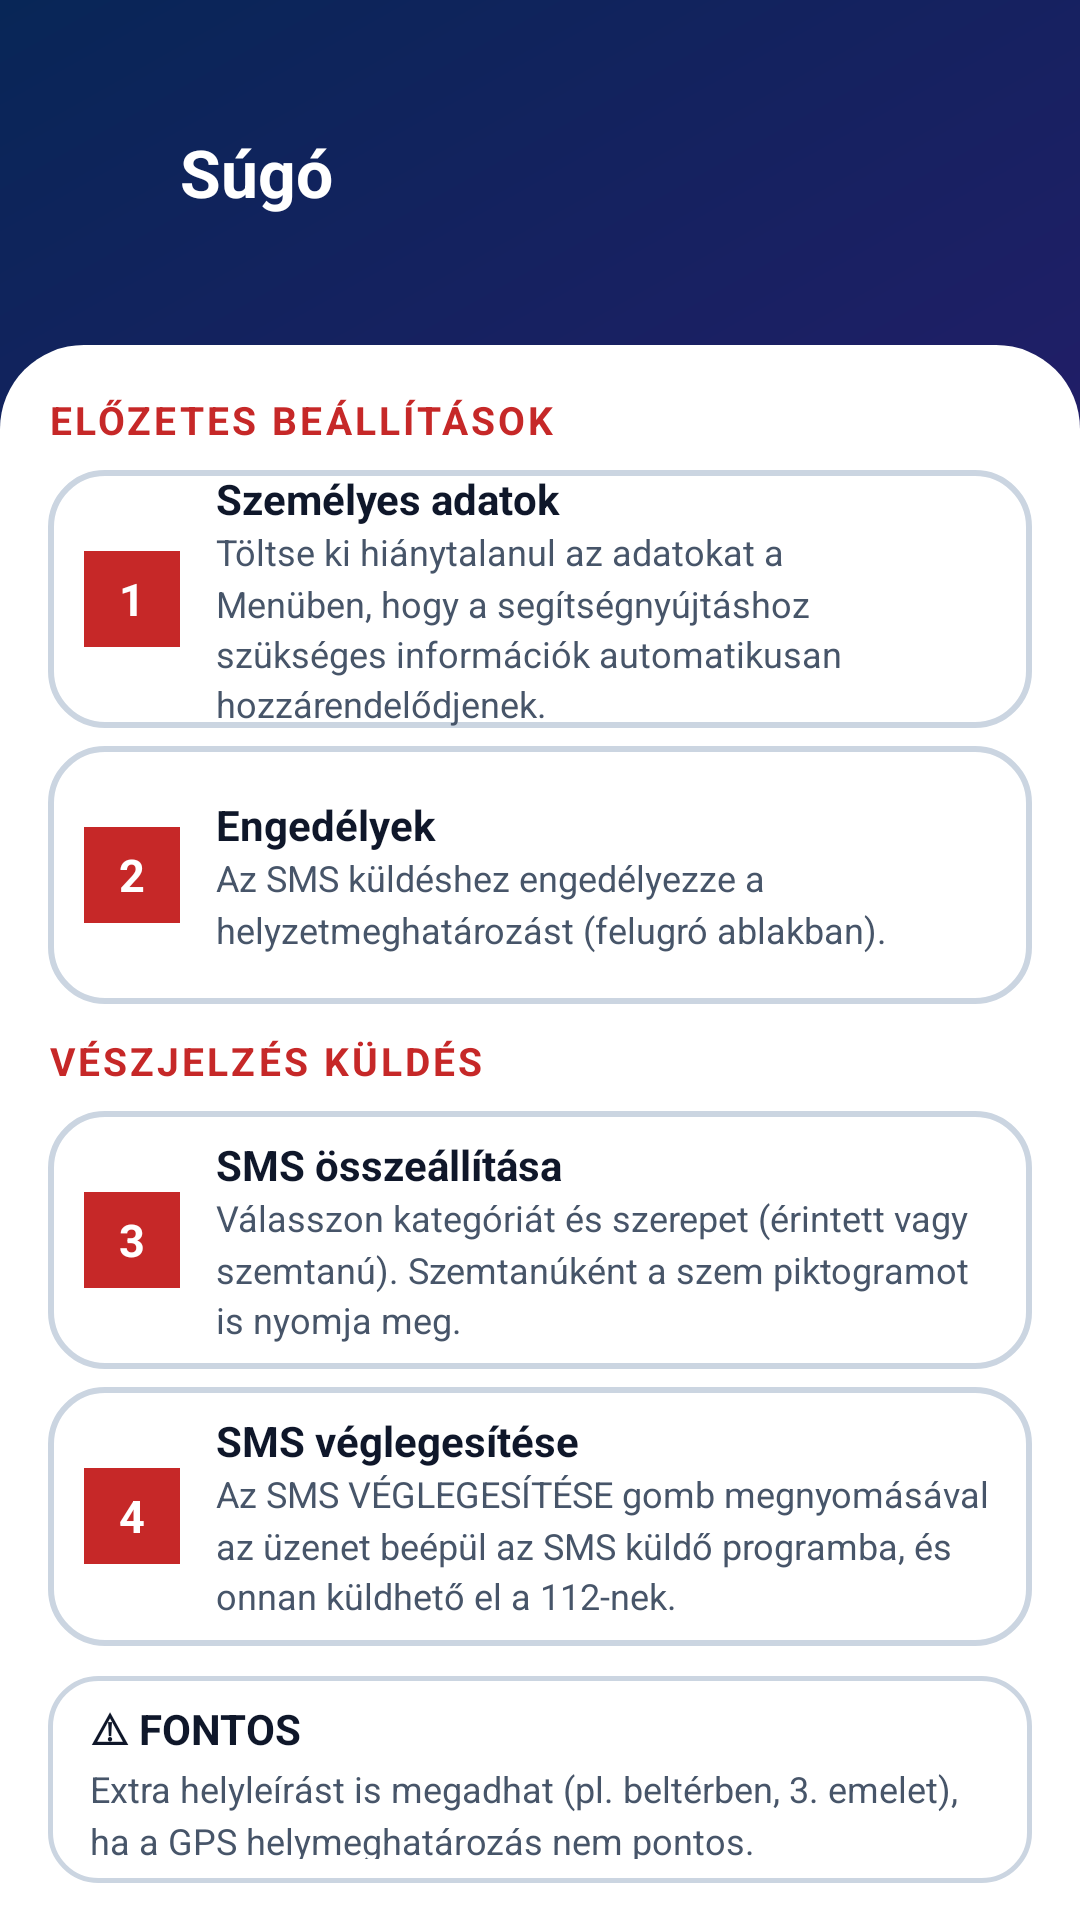

Write the Android layout XML for this screen, with the resource values it uses.
<!-- AndroidManifest.xml: application theme Theme.HevPoc -->
<!-- res/layout/activity_sugo.xml -->
<?xml version="1.0" encoding="utf-8"?>
<LinearLayout xmlns:android="http://schemas.android.com/apk/res/android"
    xmlns:app="http://schemas.android.com/apk/res-auto"
    android:id="@+id/sugoRoot"
    android:layout_width="match_parent"
    android:layout_height="match_parent"
    android:orientation="vertical"
    android:background="@drawable/bg_gradient_dark">

    
    <LinearLayout
        android:layout_width="match_parent"
        android:layout_height="0dp"
        android:layout_weight="1.8"
        android:orientation="horizontal"
        android:gravity="center_vertical"
        android:paddingStart="8dp"
        android:paddingEnd="16dp"
        android:paddingTop="4dp"
        android:paddingBottom="4dp">

        <ImageButton
            android:id="@+id/btnSugoBack"
            android:layout_width="48dp"
            android:layout_height="48dp"
            android:src="@drawable/ic_arrow_back"
            android:background="?attr/selectableItemBackgroundBorderless"
            android:contentDescription="@string/btn_back"
            android:tint="@color/white"
            android:padding="12dp" />

        <TextView
            android:layout_width="0dp"
            android:layout_height="wrap_content"
            android:layout_weight="1"
            android:layout_marginStart="4dp"
            android:text="@string/sugo_title"
            android:textColor="@color/white"
            android:textSize="22sp"
            android:textStyle="bold" />

    </LinearLayout>

    
    <LinearLayout
        android:layout_width="match_parent"
        android:layout_height="0dp"
        android:layout_weight="8.2"
        android:orientation="vertical"
        android:background="@drawable/bg_card_top_rounded"
        android:paddingStart="16dp"
        android:paddingEnd="16dp"
        android:paddingTop="16dp"
        android:paddingBottom="12dp">

        
        <TextView
            android:layout_width="match_parent"
            android:layout_height="wrap_content"
            android:layout_marginBottom="8dp"
            android:text="@string/sugo_section1_title"
            android:textColor="@color/red_ambulance"
            android:textSize="13sp"
            android:textStyle="bold"
            android:letterSpacing="0.08" />

        
        <LinearLayout
            android:layout_width="match_parent"
            android:layout_height="0dp"
            android:layout_weight="1"
            android:layout_marginBottom="6dp"
            android:background="@drawable/bg_help_sheet_item"
            android:orientation="horizontal"
            android:gravity="center_vertical"
            android:paddingStart="12dp"
            android:paddingEnd="12dp">

            <TextView
                android:layout_width="32dp"
                android:layout_height="32dp"
                android:text="@string/sugo_step1_number"
                android:textColor="@color/white"
                android:textSize="15sp"
                android:textStyle="bold"
                android:gravity="center"
                android:background="@color/red_ambulance"
                android:layout_marginEnd="12dp" />

            <LinearLayout
                android:layout_width="0dp"
                android:layout_height="wrap_content"
                android:layout_weight="1"
                android:orientation="vertical">

                <TextView
                    android:layout_width="match_parent"
                    android:layout_height="wrap_content"
                    android:text="@string/sugo_step1_title"
                    android:textColor="@color/text_primary"
                    android:textSize="14sp"
                    android:textStyle="bold" />

                <TextView
                    android:layout_width="match_parent"
                    android:layout_height="wrap_content"
                    android:text="@string/sugo_step1_desc"
                    android:textColor="@color/text_secondary"
                    android:textSize="12sp"
                    android:lineSpacingMultiplier="1.2" />

            </LinearLayout>

        </LinearLayout>

        
        <LinearLayout
            android:layout_width="match_parent"
            android:layout_height="0dp"
            android:layout_weight="1"
            android:layout_marginBottom="10dp"
            android:background="@drawable/bg_help_sheet_item"
            android:orientation="horizontal"
            android:gravity="center_vertical"
            android:paddingStart="12dp"
            android:paddingEnd="12dp">

            <TextView
                android:layout_width="32dp"
                android:layout_height="32dp"
                android:text="@string/sugo_step2_number"
                android:textColor="@color/white"
                android:textSize="15sp"
                android:textStyle="bold"
                android:gravity="center"
                android:background="@color/red_ambulance"
                android:layout_marginEnd="12dp" />

            <LinearLayout
                android:layout_width="0dp"
                android:layout_height="wrap_content"
                android:layout_weight="1"
                android:orientation="vertical">

                <TextView
                    android:layout_width="match_parent"
                    android:layout_height="wrap_content"
                    android:text="@string/sugo_step2_title"
                    android:textColor="@color/text_primary"
                    android:textSize="14sp"
                    android:textStyle="bold" />

                <TextView
                    android:layout_width="match_parent"
                    android:layout_height="wrap_content"
                    android:text="@string/sugo_step2_desc"
                    android:textColor="@color/text_secondary"
                    android:textSize="12sp"
                    android:lineSpacingMultiplier="1.2" />

            </LinearLayout>

        </LinearLayout>

        
        <TextView
            android:layout_width="match_parent"
            android:layout_height="wrap_content"
            android:layout_marginBottom="8dp"
            android:text="@string/sugo_section2_title"
            android:textColor="@color/red_ambulance"
            android:textSize="13sp"
            android:textStyle="bold"
            android:letterSpacing="0.08" />

        
        <LinearLayout
            android:layout_width="match_parent"
            android:layout_height="0dp"
            android:layout_weight="1"
            android:layout_marginBottom="6dp"
            android:background="@drawable/bg_help_sheet_item"
            android:orientation="horizontal"
            android:gravity="center_vertical"
            android:paddingStart="12dp"
            android:paddingEnd="12dp">

            <TextView
                android:layout_width="32dp"
                android:layout_height="32dp"
                android:text="@string/sugo_step3_number"
                android:textColor="@color/white"
                android:textSize="15sp"
                android:textStyle="bold"
                android:gravity="center"
                android:background="@color/red_ambulance"
                android:layout_marginEnd="12dp" />

            <LinearLayout
                android:layout_width="0dp"
                android:layout_height="wrap_content"
                android:layout_weight="1"
                android:orientation="vertical">

                <TextView
                    android:layout_width="match_parent"
                    android:layout_height="wrap_content"
                    android:text="@string/sugo_step3_title"
                    android:textColor="@color/text_primary"
                    android:textSize="14sp"
                    android:textStyle="bold" />

                <TextView
                    android:layout_width="match_parent"
                    android:layout_height="wrap_content"
                    android:text="@string/sugo_step3_desc"
                    android:textColor="@color/text_secondary"
                    android:textSize="12sp"
                    android:lineSpacingMultiplier="1.2" />

            </LinearLayout>

        </LinearLayout>

        
        <LinearLayout
            android:layout_width="match_parent"
            android:layout_height="0dp"
            android:layout_weight="1"
            android:layout_marginBottom="10dp"
            android:background="@drawable/bg_help_sheet_item"
            android:orientation="horizontal"
            android:gravity="center_vertical"
            android:paddingStart="12dp"
            android:paddingEnd="12dp">

            <TextView
                android:layout_width="32dp"
                android:layout_height="32dp"
                android:text="@string/sugo_step4_number"
                android:textColor="@color/white"
                android:textSize="15sp"
                android:textStyle="bold"
                android:gravity="center"
                android:background="@color/red_ambulance"
                android:layout_marginEnd="12dp" />

            <LinearLayout
                android:layout_width="0dp"
                android:layout_height="wrap_content"
                android:layout_weight="1"
                android:orientation="vertical">

                <TextView
                    android:layout_width="match_parent"
                    android:layout_height="wrap_content"
                    android:text="@string/sugo_step4_title"
                    android:textColor="@color/text_primary"
                    android:textSize="14sp"
                    android:textStyle="bold" />

                <TextView
                    android:layout_width="match_parent"
                    android:layout_height="wrap_content"
                    android:text="@string/sugo_step4_desc"
                    android:textColor="@color/text_secondary"
                    android:textSize="12sp"
                    android:lineSpacingMultiplier="1.2" />

            </LinearLayout>

        </LinearLayout>

        
        <LinearLayout
            android:layout_width="match_parent"
            android:layout_height="0dp"
            android:layout_weight="0.8"
            android:background="@drawable/bg_witness_card"
            android:orientation="vertical"
            android:gravity="center_vertical"
            android:paddingStart="14dp"
            android:paddingEnd="14dp"
            android:paddingTop="8dp"
            android:paddingBottom="8dp">

            <TextView
                android:layout_width="match_parent"
                android:layout_height="wrap_content"
                android:text="@string/sugo_important_title"
                android:textColor="@color/text_primary"
                android:textSize="14sp"
                android:textStyle="bold"
                android:layout_marginBottom="2dp" />

            <TextView
                android:layout_width="match_parent"
                android:layout_height="wrap_content"
                android:text="@string/sugo_important_desc"
                android:textColor="@color/text_secondary"
                android:textSize="12sp"
                android:lineSpacingMultiplier="1.2" />

        </LinearLayout>

    </LinearLayout>

</LinearLayout>
<!-- resources referenced by this layout -->
<resources>
  <color name="red_ambulance">#C62828</color>
  <color name="text_primary">#0F172A</color>
  <color name="text_secondary">#475569</color>
  <color name="white">#FFFFFFFF</color>
  <!-- drawable bg_card_top_rounded (drawable) -->
  <?xml version="1.0" encoding="utf-8"?>
  <shape xmlns:android="http://schemas.android.com/apk/res/android">
      <solid android:color="@color/surface_card" />
      <corners
          android:topLeftRadius="@dimen/corner_card"
          android:topRightRadius="@dimen/corner_card" />
  </shape>
  <!-- drawable bg_gradient_dark (drawable) -->
  <?xml version="1.0" encoding="utf-8"?>
  <shape xmlns:android="http://schemas.android.com/apk/res/android">
      <gradient
          android:type="linear"
          android:angle="315"
          android:startColor="#FF082657"
          android:centerColor="#FF261C6B"
          android:endColor="#FF59143D" />
  </shape>
  <!-- drawable bg_help_sheet_item (drawable) -->
  <?xml version="1.0" encoding="utf-8"?>
  <shape xmlns:android="http://schemas.android.com/apk/res/android">
      <solid android:color="#FFFFFF" />
      <corners android:radius="18dp" />
      <stroke
          android:width="2dp"
          android:color="@color/border_default" />
  </shape>
  <!-- drawable bg_witness_card (drawable) -->
  <?xml version="1.0" encoding="utf-8"?>
  <shape xmlns:android="http://schemas.android.com/apk/res/android">
      <solid android:color="#FFFFFF" />
      <corners android:radius="@dimen/corner_button" />
      <stroke
          android:width="1.5dp"
          android:color="@color/border_default" />
  </shape>
  <string name="btn_back">Vissza</string>
  <string name="sugo_important_desc">Extra helyleírást is megadhat (pl. beltérben, 3. emelet), ha a GPS helymeghatározás nem pontos.</string>
  <string name="sugo_important_title">⚠ FONTOS</string>
  <string name="sugo_section1_title">ELŐZETES BEÁLLÍTÁSOK</string>
  <string name="sugo_section2_title">VÉSZJELZÉS KÜLDÉS</string>
  <string name="sugo_step1_desc">Töltse ki hiánytalanul az adatokat a Menüben, hogy a segítségnyújtáshoz szükséges információk automatikusan hozzárendelődjenek.</string>
  <string name="sugo_step1_number">1</string>
  <string name="sugo_step1_title">Személyes adatok</string>
  <string name="sugo_step2_desc">Az SMS küldéshez engedélyezze a helyzetmeghatározást (felugró ablakban).</string>
  <string name="sugo_step2_number">2</string>
  <string name="sugo_step2_title">Engedélyek</string>
  <string name="sugo_step3_desc">Válasszon kategóriát és szerepet (érintett vagy szemtanú). Szemtanúként a szem piktogramot is nyomja meg.</string>
  <string name="sugo_step3_number">3</string>
  <string name="sugo_step3_title">SMS összeállítása</string>
  <string name="sugo_step4_desc">Az SMS VÉGLEGESÍTÉSE gomb megnyomásával az üzenet beépül az SMS küldő programba, és onnan küldhető el a 112-nek.</string>
  <string name="sugo_step4_number">4</string>
  <string name="sugo_step4_title">SMS véglegesítése</string>
  <string name="sugo_title">Súgó</string>
  <style name="Theme.HevPoc" parent="Base.Theme.HevPoc" />
  <color name="surface_card">#FFFFFF</color>
  <dimen name="corner_card">28dp</dimen>
  <color name="border_default">#CBD5E1</color>
  <dimen name="corner_button">16dp</dimen>
  <color name="blue_police">#0277BD</color>
  <color name="yellow_fire">#E65100</color>
  <color name="bg_app">#F1F5F9</color>
</resources>
